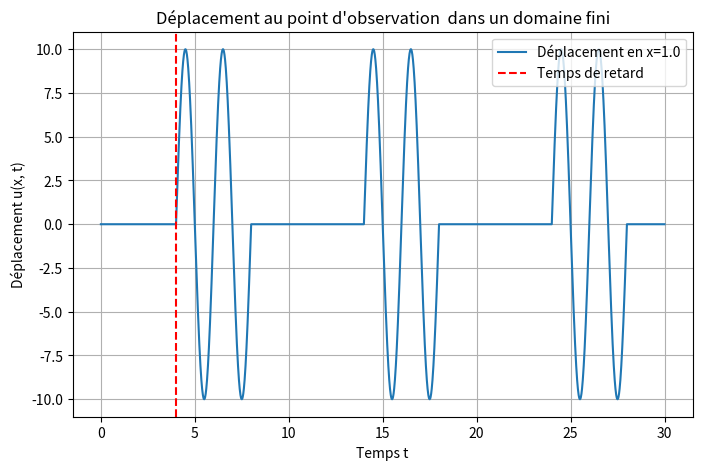
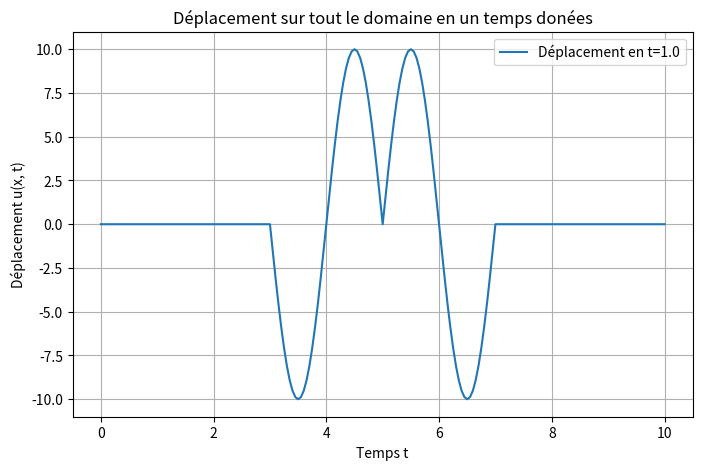

Write Python code to recreate these figures, in order.
# -*- coding: utf-8 -*-
"""
Created on Mon Dec 16 09:40:58 2024

@author: Utilisateur
"""

import numpy as np
import matplotlib.pyplot as plt
import matplotlib.animation as animation



# Fonction de déplacement u(x, t) dans un domaine fini
def displacement_finite_domain(t, x, a, c, A, omega, T, L):
    delay = np.abs(x - a) / c  # Temps de retard
    u = np.zeros_like(t)
    
    # Onde seulement si t > retard et t < retard + T, avec réflexions aux bords
    for n in range(-5, 6):  # Réflexions multiples (n = nombre de réflexions)
        x_reflected = a + (-1)**n * (x - a + n * L)  # Position réfléchie
        delay_reflected = np.abs(x_reflected - a) / c
        mask = (t >= delay_reflected) & (t <= delay_reflected + T)
        u[mask] += A * np.sin(omega * (t[mask] - delay_reflected))
    
    return u

#fonction renvoyant la matrice de deplacement (ligne=espace colone=temps)
def matrice_depl_exact(t,X,a,c,A,omega,T,L):
    U=np.zeros((len(X),len(t)))
    for j,x in enumerate (X):
        U[j,:]=displacement_finite_domain(t,x,a,c,A,omega,T,L)
    return U



if __name__ == "__main__":
    
    # Paramètres physiques
    x_0 = 1.0     # Point d'observation
    instant=20    #instant d'observation
    L = 10.0      # Longueur du domaine fini
    a = L/2       # Position de la source
    c = 1.0       # Vitesse de propagation de l'onde
    A = 10.0      # Amplitude de l'onde
    f=0.5     # frequence
    omega = 2.0 * np.pi *f  # Fréquence angulaire (ajustée)
    T = 1/f  # Durée d'émission qui corespond à une periode
    dt=0.01
    dx=0.05
    
    # Paramètres temporels et spacial
    t_max = 30.0  # Durée totale de simulation
    n_points = int(t_max/dt)+1  # Nombre de points temporels
    t = np.linspace(0, t_max, n_points) 
    X=np.linspace(0,L,int(L/dx)+1)
    
    # Calcul du déplacement au point x_0
    u = displacement_finite_domain(t, x_0, a, c, A, omega, T, L)

    # Tracer le déplacement en fonction du temps
    plt.figure(figsize=(8, 5))
    plt.plot(t, u, label=f'Déplacement en x={x_0}')
    plt.axvline(np.abs(x_0 - a) / c, color='r', linestyle='--', label='Temps de retard')
    plt.xlabel('Temps t')
    plt.ylabel('Déplacement u(x, t)')
    plt.title("Déplacement au point d'observation  dans un domaine fini")
    plt.legend()
    plt.grid()
    # # plt.savefig("slt_exact")
    plt.show()

    # # Visualisation de la solution exacte carte type chaleur
    U=matrice_depl_exact(t,X,a,c,A,omega,T,L)
    
            
            
    # # # Visualisation de la solution exacte 
    # plt.figure(figsize=(10, 6))
    # plt.title("Solution exacte de l'équation de d'Alembert")
    # plt.pcolormesh(t, X, U, shading='auto', cmap='jet')
    # plt.colorbar(label="Amplitude")
    # plt.xlabel("Temps (s)")
    # plt.ylabel("Position (x)")
    # plt.grid(True)
    # plt.show()
    
    # Tracer le déplacement en fonction de la position
    plt.figure(figsize=(8, 5))
    plt.plot(X, U[:,int(instant/dt)], label=f'Déplacement en t={x_0}')
    plt.xlabel('Temps t')
    plt.ylabel('Déplacement u(x, t)')
    plt.title("Déplacement sur tout le domaine en un temps donées")
    plt.legend()
    plt.grid()
    # # plt.savefig("slt_exact")
    plt.show()
    

    #Animation

    # fig=plt.figure()
    # plt.xlabel("longueur")
    # plt.ylabel("deplacement")
    # plt.title("probleme 1D propagation onde")
    # line,=plt.plot([],[])
    # plt.xlim(0,L)
    # plt.ylim(-A*5,A*5)


    # def animate(i):
    #      line.set_data(X,U[:,i])
    #      return line,
    # ani = animation.FuncAnimation(fig, animate, frames=range(0, n_points, 1), interval=10, blit=True, repeat=False)

    # # Enregistrement de l'animation
    # ani.save("propagation_ondes_solution_exacte_bis.mp4", writer="ffmpeg", fps=30)
    # plt.show()
